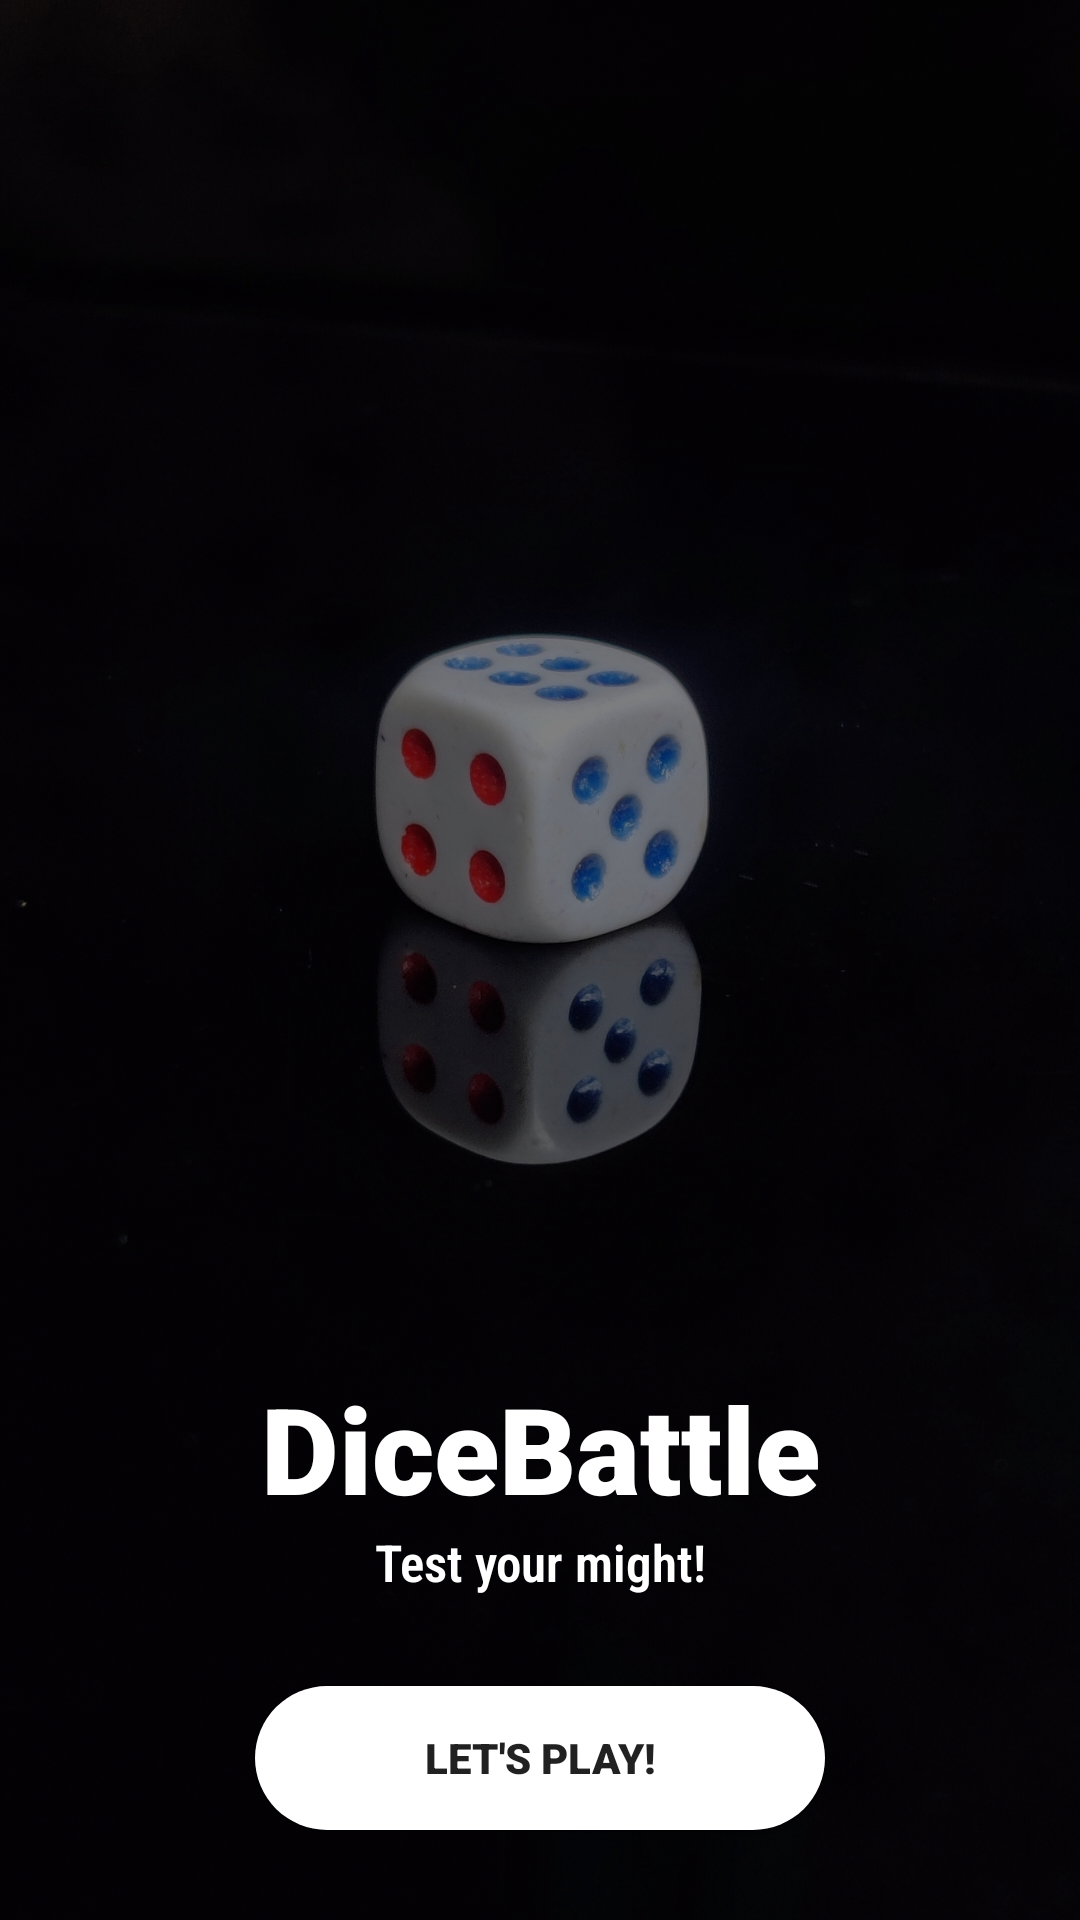

Layout XML and referenced resources for this Android screen:
<!-- AndroidManifest.xml: application theme Theme.Mobiledevcw -->
<!-- res/layout/introscreen.xml -->
<?xml version="1.0" encoding="utf-8"?>
<androidx.constraintlayout.widget.ConstraintLayout xmlns:android="http://schemas.android.com/apk/res/android"
    android:layout_width="match_parent"
    android:layout_height="match_parent"
    xmlns:tools="http://schemas.android.com/tools"
    xmlns:app="http://schemas.android.com/apk/res-auto"
    android:background="@color/black"
    >

    <ImageView
        android:id="@+id/coverart"
        android:layout_width="match_parent"
        android:layout_height="match_parent"
        android:scaleType="centerCrop"
        android:alpha="0.5"
        android:src="@drawable/suryapriya_saravanan_ucny9nsytis_unsplash"
        tools:ignore="MissingConstraints" />

    <androidx.constraintlayout.widget.ConstraintLayout
        android:layout_width="match_parent"
        android:layout_height="fill_parent"
        app:layout_constraintBottom_toBottomOf="parent"
        app:layout_constraintTop_toBottomOf="@id/coverart">

        <TextView
            android:layout_width="190dp"
            android:layout_height="wrap_content"
            android:fontFamily="sans-serif-black"
            android:gravity="center_horizontal"
            android:text="@string/dicebattle"
            android:textColor="@color/white"
            android:textSize="40sp"
            app:layout_constraintBottom_toTopOf="@+id/description"
            app:layout_constraintEnd_toEndOf="parent"
            app:layout_constraintStart_toStartOf="parent"/>

        <TextView
            android:id="@+id/description"
            android:layout_width="190dp"
            android:layout_height="wrap_content"
            android:layout_marginBottom="30dp"
            android:fontFamily="sans-serif-condensed-light"
            android:gravity="center_horizontal"
            android:text="@string/test_your_might"
            android:textColor="@color/white"
            android:textSize="17sp"
            android:textStyle="bold"
            app:layout_constraintBottom_toTopOf="@+id/getstartted"
            app:layout_constraintEnd_toEndOf="parent"

            app:layout_constraintStart_toStartOf="parent" />

        <androidx.appcompat.widget.AppCompatButton
            android:id="@+id/getstartted"
            android:layout_width="190dp"
            android:layout_height="wrap_content"
            android:layout_marginBottom="30dp"
            android:background="@drawable/pill_shape"
            android:fontFamily="sans-serif-black"
            android:text="@string/let_s_play"
            app:layout_constraintBottom_toBottomOf="parent"
            app:layout_constraintEnd_toEndOf="parent"
            app:layout_constraintStart_toStartOf="parent" />

    </androidx.constraintlayout.widget.ConstraintLayout>

</androidx.constraintlayout.widget.ConstraintLayout>
<!-- resources referenced by this layout -->
<resources>
  <!-- drawable pill_shape (drawable) -->
  <shape xmlns:android="http://schemas.android.com/apk/res/android"
      android:dither="true"
      android:shape="rectangle">
  
      <corners android:radius="120dp" />
      <solid android:color="@color/white"/>
      <size
          android:width="50dp"
          android:height="15dp" />
  
  </shape>
  <!-- drawable suryapriya_saravanan_ucny9nsytis_unsplash: jpg bitmap (drawable, 338668 bytes) -->
  <string name="dicebattle">DiceBattle</string>
  <string name="let_s_play">Let\'s play!</string>
  <string name="test_your_might">Test your might!</string>
  <style name="Theme.Mobiledevcw" parent="Theme.MaterialComponents.DayNight.DarkActionBar">
          
          <item name="colorPrimary">@color/purple_500</item>
          <item name="colorPrimaryVariant">@color/purple_700</item>
          <item name="colorOnPrimary">@color/white</item>
          
          <item name="colorSecondary">@color/teal_200</item>
          <item name="colorSecondaryVariant">@color/teal_700</item>
          <item name="colorOnSecondary">@color/black</item>
          
          <item name="android:statusBarColor">@color/black</item>
          
      </style>
  <!-- not gathered from this repository: default colours our renderer supplied (Android Studio template values) -->
  <color name="purple_500">#FF6200EE</color>
  <color name="purple_700">#FF3700B3</color>
  <color name="teal_200">#FF03DAC5</color>
  <color name="teal_700">#FF018786</color>
  <color name="black">#FF000000</color>
  <color name="white">#FFFFFFFF</color>
</resources>
